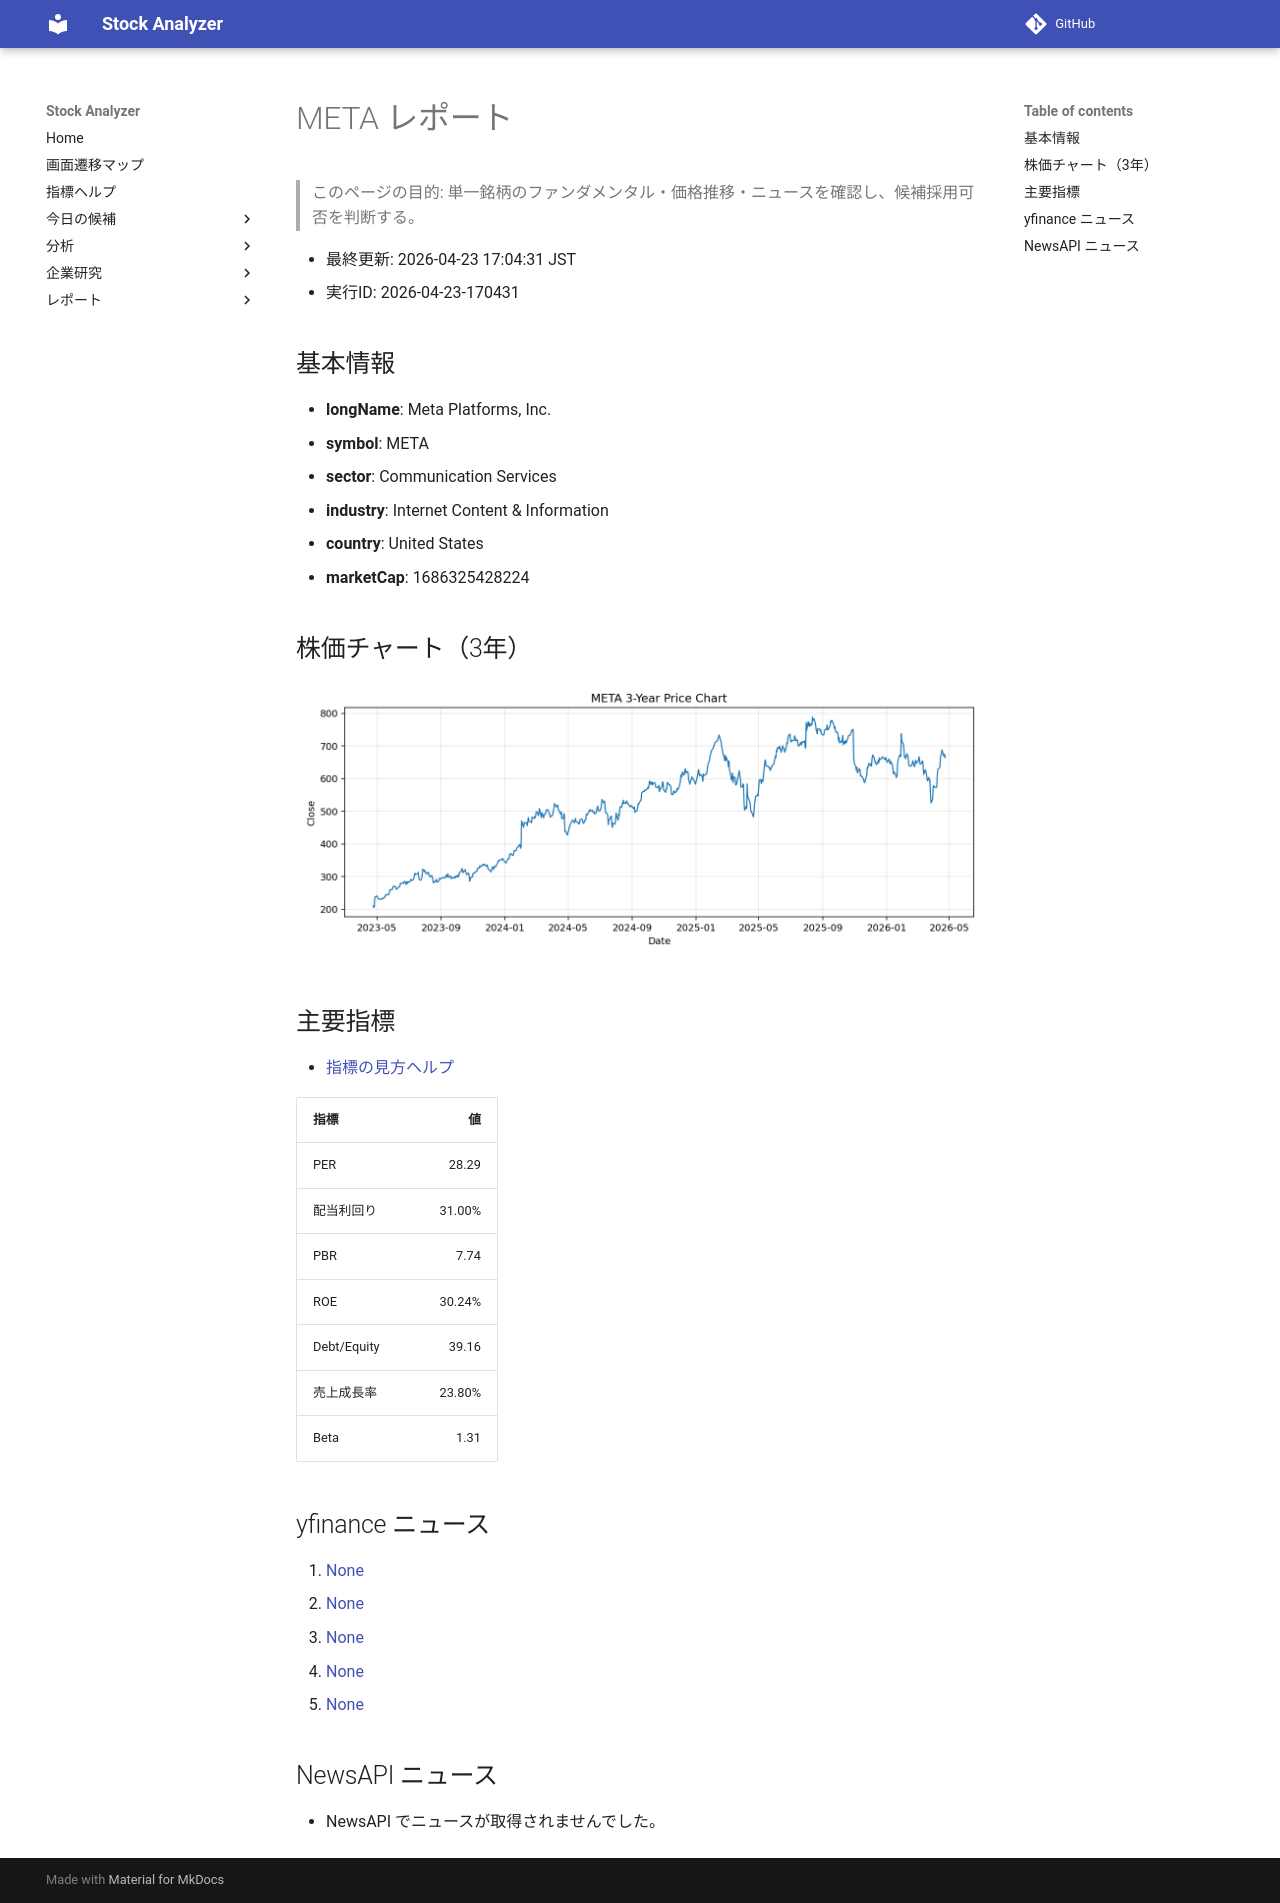

repository: Yumi-note/Making-APP · page: reports/2026-04-23/170431/META/index.html · generator: mkdocs

# META レポート

> このページの目的: 単一銘柄のファンダメンタル・価格推移・ニュースを確認し、候補採用可否を判断する。

- 最終更新: 2026-04-23 17:04:31 JST
- 実行ID: 2026-04-23-170431

## 基本情報

- **longName**: Meta Platforms, Inc.
- **symbol**: META
- **sector**: Communication Services
- **industry**: Internet Content & Information
- **country**: United States
- **marketCap**: 1686325428224

## 株価チャート（3年）

![META 3-year price chart](META_3y.png)

## 主要指標

- [指標の見方ヘルプ](../../../../indicators.md)

| 指標 | 値 |
|---|---:|
| PER | 28.29 |
| 配当利回り | 31.00% |
| PBR | 7.74 |
| ROE | 30.24% |
| Debt/Equity | 39.16 |
| 売上成長率 | 23.80% |
| Beta | 1.31 |

## yfinance ニュース

1. [None](None)
2. [None](None)
3. [None](None)
4. [None](None)
5. [None](None)

## NewsAPI ニュース

- NewsAPI でニュースが取得されませんでした。
